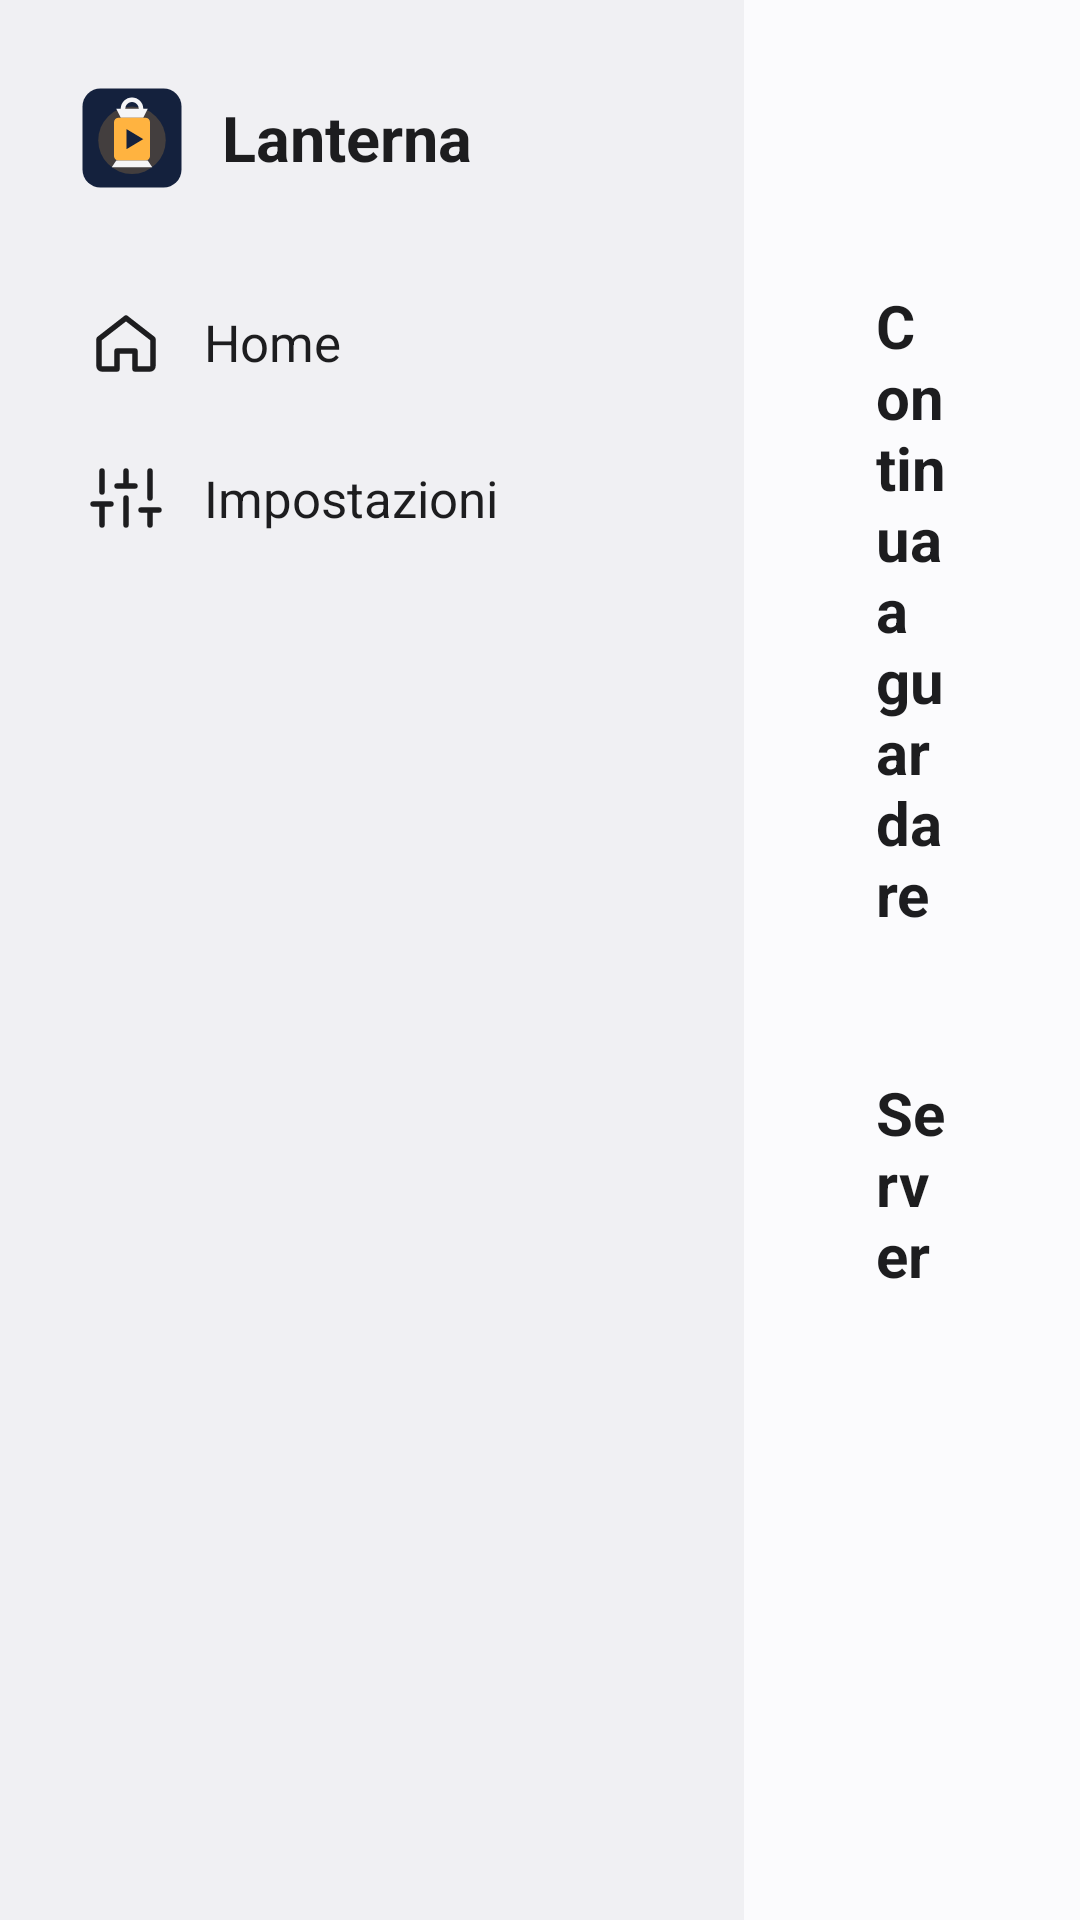

Produce the Android XML layout that renders to this screen, including the resource entries it uses.
<!-- AndroidManifest.xml: application theme Theme.Lanterna -->
<!-- res/layout/activity_main.xml -->
<?xml version="1.0" encoding="utf-8"?>
<LinearLayout xmlns:android="http://schemas.android.com/apk/res/android"
    android:layout_width="match_parent"
    android:layout_height="match_parent"
    android:background="@color/bg"
    android:orientation="horizontal">

    <LinearLayout
        android:id="@+id/nav"
        android:layout_width="248dp"
        android:layout_height="match_parent"
        android:background="@color/sidebar"
        android:orientation="vertical"
        android:paddingStart="16dp"
        android:paddingTop="28dp"
        android:paddingEnd="16dp"
        android:paddingBottom="20dp">

        <LinearLayout
            android:layout_width="match_parent"
            android:layout_height="wrap_content"
            android:gravity="center_vertical"
            android:orientation="horizontal"
            android:paddingStart="10dp"
            android:paddingBottom="26dp">

            <ImageView
                android:layout_width="36dp"
                android:layout_height="36dp"
                android:contentDescription="@null"
                android:src="@drawable/ic_launcher" />

            <TextView
                android:layout_width="wrap_content"
                android:layout_height="wrap_content"
                android:layout_marginStart="12dp"
                android:text="@string/app_name"
                android:textColor="@color/text"
                android:textSize="21sp"
                android:textStyle="bold" />
        </LinearLayout>

        <TextView
            android:id="@+id/nav_home"
            style="@style/NavItem"
            android:drawableStart="@drawable/ic_home"
            android:text="Home" />

        <TextView
            android:id="@+id/nav_settings"
            style="@style/NavItem"
            android:drawableStart="@drawable/ic_settings"
            android:text="Impostazioni" />

        <View
            android:layout_width="match_parent"
            android:layout_height="0dp"
            android:layout_weight="1" />

        <TextView
            android:id="@+id/version"
            android:layout_width="wrap_content"
            android:layout_height="wrap_content"
            android:paddingStart="14dp"
            android:textColor="@color/text_dim"
            android:textSize="13sp" />
    </LinearLayout>

    <FrameLayout
        android:layout_width="0dp"
        android:layout_height="match_parent"
        android:layout_weight="1"
        android:clipChildren="false">

        <ScrollView
            android:id="@+id/home_page"
            android:layout_width="match_parent"
            android:layout_height="match_parent"
            android:clipChildren="false"
            android:clipToPadding="false"
            android:fillViewport="true">

            <LinearLayout
                android:layout_width="match_parent"
                android:layout_height="wrap_content"
                android:clipChildren="false"
                android:clipToPadding="false"
                android:orientation="vertical"
                android:paddingStart="44dp"
                android:paddingTop="34dp"
                android:paddingEnd="44dp"
                android:paddingBottom="34dp">

                <TextView
                    android:id="@+id/greeting"
                    android:layout_width="wrap_content"
                    android:layout_height="wrap_content"
                    android:textColor="@color/text"
                    android:textSize="32sp"
                    android:textStyle="bold" />

                <TextView
                    android:id="@+id/update_banner"
                    android:layout_width="wrap_content"
                    android:layout_height="wrap_content"
                    android:layout_marginTop="16dp"
                    android:background="@drawable/banner_bg"
                    android:clickable="true"
                    android:drawableStart="@drawable/ic_update"
                    android:drawablePadding="10dp"
                    android:drawableTint="#FFFFFFFF"
                    android:focusable="true"
                    android:gravity="center_vertical"
                    android:paddingStart="16dp"
                    android:paddingTop="10dp"
                    android:paddingEnd="18dp"
                    android:paddingBottom="10dp"
                    android:textColor="#FFFFFFFF"
                    android:textSize="16sp"
                    android:visibility="gone" />

                <TextView
                    android:id="@+id/continue_label"
                    style="@style/SectionTitle"
                    android:text="Continua a guardare" />

                <androidx.recyclerview.widget.RecyclerView
                    android:id="@+id/continue_list"
                    android:layout_width="match_parent"
                    android:layout_height="wrap_content"
                    android:layout_marginStart="-16dp"
                    android:layout_marginEnd="-16dp"
                    android:clipChildren="false"
                    android:clipToPadding="false"
                    android:paddingStart="16dp"
                    android:paddingTop="14dp"
                    android:paddingEnd="16dp"
                    android:paddingBottom="14dp" />

                <TextView
                    style="@style/SectionTitle"
                    android:text="Server" />

                <androidx.recyclerview.widget.RecyclerView
                    android:id="@+id/server_list"
                    android:layout_width="match_parent"
                    android:layout_height="wrap_content"
                    android:layout_marginStart="-16dp"
                    android:layout_marginEnd="-16dp"
                    android:clipChildren="false"
                    android:clipToPadding="false"
                    android:paddingStart="16dp"
                    android:paddingTop="14dp"
                    android:paddingEnd="16dp"
                    android:paddingBottom="14dp" />
            </LinearLayout>
        </ScrollView>

        <LinearLayout
            android:id="@+id/settings_page"
            android:layout_width="match_parent"
            android:layout_height="match_parent"
            android:orientation="vertical"
            android:paddingStart="44dp"
            android:paddingTop="34dp"
            android:paddingEnd="44dp"
            android:visibility="gone">

            <TextView
                android:layout_width="wrap_content"
                android:layout_height="wrap_content"
                android:layout_marginBottom="18dp"
                android:text="Impostazioni"
                android:textColor="@color/text"
                android:textSize="32sp"
                android:textStyle="bold" />

            <androidx.recyclerview.widget.RecyclerView
                android:id="@+id/settings_list"
                android:layout_width="match_parent"
                android:layout_height="match_parent"
                android:clipToPadding="false"
                android:paddingBottom="24dp" />
        </LinearLayout>
    </FrameLayout>
</LinearLayout>
<!-- resources referenced by this layout -->
<resources>
  <color name="bg">#FFFBFBFD</color>
  <color name="sidebar">#FFF0F0F3</color>
  <color name="text">#FF1D1D1F</color>
  <color name="text_dim">#FF6E6E73</color>
  <!-- drawable banner_bg (drawable) -->
  <?xml version="1.0" encoding="utf-8"?>
  <selector xmlns:android="http://schemas.android.com/apk/res/android">
      <item android:state_focused="true"><shape><solid android:color="@color/accent" /><stroke android:width="3dp" android:color="@color/text" /><corners android:radius="12dp" /></shape></item>
      <item><shape><solid android:color="@color/accent" /><corners android:radius="12dp" /></shape></item>
  </selector>
  <!-- drawable ic_home (drawable) -->
  <?xml version="1.0" encoding="utf-8"?>
  <vector xmlns:android="http://schemas.android.com/apk/res/android" android:width="24dp" android:height="24dp" android:viewportWidth="24" android:viewportHeight="24">
      <path android:fillColor="#00000000" android:strokeColor="#FFFFFFFF" android:strokeWidth="1.8" android:strokeLineCap="round" android:strokeLineJoin="round" android:pathData="M3,11l9,-7 9,7v9a1,1 0 0,1 -1,1h-5v-6H9v6H4a1,1 0 0,1 -1,-1z" />
  </vector>
  <!-- drawable ic_settings (drawable) -->
  <?xml version="1.0" encoding="utf-8"?>
  <vector xmlns:android="http://schemas.android.com/apk/res/android" android:width="24dp" android:height="24dp" android:viewportWidth="24" android:viewportHeight="24">
      <path android:fillColor="#00000000" android:strokeColor="#FFFFFFFF" android:strokeWidth="1.8" android:strokeLineCap="round" android:strokeLineJoin="round" android:pathData="M4,21v-7M4,10V3M12,21v-9M12,8V3M20,21v-5M20,12V3M1,14h6M9,8h6M17,16h6" />
  </vector>
  <!-- drawable ic_update (drawable) -->
  <?xml version="1.0" encoding="utf-8"?>
  <vector xmlns:android="http://schemas.android.com/apk/res/android" android:width="24dp" android:height="24dp" android:viewportWidth="24" android:viewportHeight="24">
      <path android:fillColor="#00000000" android:strokeColor="#FFFFFFFF" android:strokeWidth="1.8" android:strokeLineCap="round" android:strokeLineJoin="round" android:pathData="M12,4v11M7,10l5,5 5,-5M5,20h14" />
  </vector>
  <string name="app_name">Lanterna</string>
  <style name="SectionTitle">
          <item name="android:layout_width">wrap_content</item>
          <item name="android:layout_height">wrap_content</item>
          <item name="android:layout_marginTop">18dp</item>
          <item name="android:textColor">@color/text</item>
          <item name="android:textSize">20sp</item>
          <item name="android:textStyle">bold</item>
      </style>
  <style name="Theme.Lanterna" parent="Theme.AppCompat.DayNight.NoActionBar">
          <item name="android:windowBackground">@color/bg</item>
          <item name="colorPrimary">@color/accent</item>
          <item name="colorAccent">@color/accent</item>
          <item name="android:statusBarColor">@color/bg</item>
      </style>
  <color name="accent">#FF0A6CFF</color>
  <!-- drawable nav_item_bg (drawable) -->
  <?xml version="1.0" encoding="utf-8"?>
  <selector xmlns:android="http://schemas.android.com/apk/res/android">
      <item android:state_focused="true"><shape><solid android:color="@color/focus_bg" /><stroke android:width="2dp" android:color="@color/accent" /><corners android:radius="10dp" /></shape></item>
      <item android:state_selected="true"><shape><solid android:color="@color/surface2" /><corners android:radius="10dp" /></shape></item>
      <item><shape><solid android:color="@android:color/transparent" /><corners android:radius="10dp" /></shape></item>
  </selector>
  <color name="focus_bg">#FFEAF2FF</color>
  <color name="surface2">#FFF2F2F5</color>
</resources>
